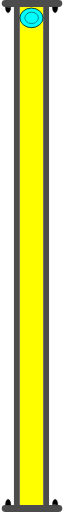
t = 0.00 s
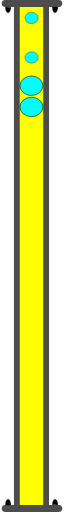
t = 0.75 s
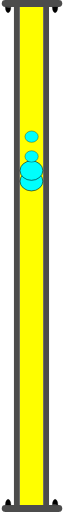
t = 1.38 s
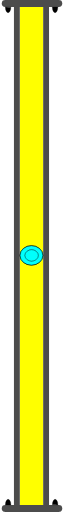
t = 2.00 s
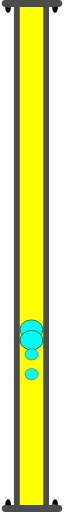
t = 2.63 s
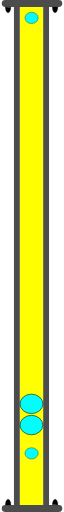
t = 3.25 s

The animated SVG that drew these frames (rendered in a browser with its animation timeline set to each time). Animation: 4 SMIL elements (animateTransform=4); one cycle of 4.00 s, repeats indefinitely.

<?xml version="1.0" encoding="UTF-8" standalone="no"?>
<svg
   width="15.538404"
   height="131.48805"
   xml:lang="fr"
   viewBox="0 0 15.538404 131.48805"
   preserveAspectRatio="xMidYMid"
   version="1.1"
   id="svg1"
   sodipodi:docname="2d_tuyau_droit_128_anime_source.svg"
   inkscape:version="1.3 (0e150ed6c4, 2023-07-21)"
   xmlns:inkscape="http://www.inkscape.org/namespaces/inkscape"
   xmlns:sodipodi="http://sodipodi.sourceforge.net/DTD/sodipodi-0.dtd"
   xmlns="http://www.w3.org/2000/svg"
   xmlns:svg="http://www.w3.org/2000/svg">
  <defs
     id="defs1" />
  <sodipodi:namedview
     id="namedview1"
     pagecolor="#ffffff"
     bordercolor="#666666"
     borderopacity="1.0"
     inkscape:showpageshadow="2"
     inkscape:pageopacity="0.0"
     inkscape:pagecheckerboard="0"
     inkscape:deskcolor="#d1d1d1"
     inkscape:zoom="3.4115224"
     inkscape:cx="-21.691196"
     inkscape:cy="64.633901"
     inkscape:window-width="1920"
     inkscape:window-height="1043"
     inkscape:window-x="0"
     inkscape:window-y="0"
     inkscape:window-maximized="1"
     inkscape:current-layer="svg1" />
  <!-- Intérieur du Tuyau en C8C8C8 -->
  <rect
     style="display:inline;fill:#ffff00;fill-opacity:1;stroke-width:1.09077;stroke-linejoin:round;paint-order:stroke fill markers"
     id="rect1"
     width="6"
     height="128"
     x="4.6594419"
     y="1.7731938" />
  <!-- Extérieur du Tuyau en NOIR -->
  <rect
     style="display:inline;fill:#4c4c4c;fill-opacity:1;stroke-width:0.545385;stroke-linejoin:round;paint-order:stroke fill markers"
     id="rect1-5"
     width="1.5"
     height="128"
     x="3.1325297"
     y="1.7731938" />
  <!-- Extérieur du Tuyau en NOIR -->
  <rect
     style="display:inline;fill:#4c4c4c;fill-opacity:1;stroke-width:0.545385;stroke-linejoin:round;paint-order:stroke fill markers"
     id="rect1-5-2"
     width="1.5"
     height="128"
     x="10.644443"
     y="1.7731938" />
  <!-- Bulle 01 à l'Intérieur du Tuyau en BLEU -->
  <ellipse
     cx="7.6256132"
     cy="4.5941057"
     rx="2.9286528"
     ry="2.5000694"
     fill="#00fffc"
     stroke="#000000"
     id="ellipse1"
     style="stroke-width:0.142861">
    <animateTransform
       attributeName="transform"
       begin="0s"
       dur="4s"
       repeatCount="indefinite"
       calcMode="linear"
       type="translate"
       from="0 0"
       to="0 122" />
  </ellipse>
  <!-- Bulle 02 à l'Intérieur du Tuyau en BLEU -->
  <ellipse
     cx="7.6256132"
     cy="4.5941057"
     rx="2.9286528"
     ry="2.5000694"
     fill="#00fffc"
     stroke="#000000"
     id="ellipse2"
     style="display:inline;stroke-width:0.142861">
    <animateTransform
       attributeName="transform"
       begin="0.25s"
       dur="3.5s"
       repeatCount="indefinite"
       calcMode="linear"
       type="translate"
       from="0 0"
       to="0 122" />
  </ellipse>
  <!-- Petite Bulle 03 à l'Intérieur du Tuyau en BLEU -->
  <ellipse
     cx="7.6668024"
     cy="4.5941057"
     rx="1.7031308"
     ry="1.453892"
     fill="#00fffc"
     stroke="#000000"
     id="ellipse2-5"
     style="display:inline;stroke-width:0.0830797">
    <animateTransform
       attributeName="transform"
       begin="0.5s"
       dur="3s"
       repeatCount="indefinite"
       calcMode="linear"
       type="translate"
       from="0 0"
       to="0 122" />
  </ellipse>
  <!-- Petite Bulle 04 à l'Intérieur du Tuyau en BLEU -->
  <ellipse
     cx="7.6668024"
     cy="4.5941057"
     rx="1.7031308"
     ry="1.453892"
     fill="#00fffc"
     stroke="#000000"
     id="ellipse3"
     style="display:inline;stroke-width:0.0830797">
    <animateTransform
       attributeName="transform"
       begin="0.75s"
       dur="2.5s"
       repeatCount="indefinite"
       calcMode="linear"
       type="translate"
       from="0 0"
       to="0 122" />
  </ellipse>
  <!-- Brides du Tuyau et leurs Boulons en GRIS -->
  <rect
     style="display:inline;fill:#4c4c4c;fill-opacity:1;stroke-width:0.187924;stroke-linejoin:round;paint-order:stroke fill markers"
     id="rect1-5-2-5"
     width="1.7778383"
     height="15.538404"
     x="0"
     y="-15.538404"
     transform="rotate(90)"
     ry="0.92601913"
     rx="0.92601913" />
  <path
     style="fill:#000000;fill-opacity:1;stroke:#000000;stroke-width:0.0711686;stroke-opacity:1;paint-order:stroke fill markers"
     id="path3"
     sodipodi:type="arc"
     sodipodi:cx="1.6286817"
     sodipodi:cy="1.831033"
     sodipodi:rx="0.71441561"
     sodipodi:ry="1.4215361"
     sodipodi:start="0"
     sodipodi:end="3.1463993"
     sodipodi:arc-type="slice"
     d="M 2.3430973,1.831033 A 0.71441561,1.4215361 0 0 1 1.9848977,3.0632566 0.71441561,1.4215361 0 0 1 1.2694931,3.0598354 0.71441561,1.4215361 0 0 1 0.9142743,1.8242002 l 0.7144074,0.00683 z" />
  <path
     style="fill:#000000;fill-opacity:1;stroke:#000000;stroke-width:0.0711686;stroke-opacity:1;paint-order:stroke fill markers"
     id="path3-2"
     sodipodi:type="arc"
     sodipodi:cx="13.700308"
     sodipodi:cy="1.8210535"
     sodipodi:rx="0.71441561"
     sodipodi:ry="1.4215361"
     sodipodi:start="0"
     sodipodi:end="3.1463993"
     sodipodi:arc-type="slice"
     d="M 14.414723,1.8210535 A 0.71441561,1.4215361 0 0 1 14.056524,3.0532771 0.71441561,1.4215361 0 0 1 13.341119,3.0498559 0.71441561,1.4215361 0 0 1 12.9859,1.8142207 l 0.714408,0.00683 z" />
  <rect
     style="display:inline;fill:#4c4c4c;fill-opacity:1;stroke-width:0.187924;stroke-linejoin:round;paint-order:stroke fill markers"
     id="rect1-5-2-5-5"
     width="1.7778383"
     height="15.538404"
     x="-131.48805"
     y="0"
     transform="rotate(-90)"
     ry="0.92601913"
     rx="0.92601913" />
  <path
     style="fill:#000000;fill-opacity:1;stroke:#000000;stroke-width:0.0711686;stroke-opacity:1;paint-order:stroke fill markers"
     id="path3-3"
     sodipodi:type="arc"
     sodipodi:cx="-13.709723"
     sodipodi:cy="-129.65701"
     sodipodi:rx="0.71441561"
     sodipodi:ry="1.4215361"
     sodipodi:start="0"
     sodipodi:end="3.1463993"
     sodipodi:arc-type="slice"
     d="m -12.995308,-129.65701 a 0.71441561,1.4215361 0 0 1 -0.358199,1.23222 0.71441561,1.4215361 0 0 1 -0.715405,-0.003 0.71441561,1.4215361 0 0 1 -0.355219,-1.23564 l 0.714408,0.007 z"
     transform="scale(-1)" />
  <path
     style="fill:#000000;fill-opacity:1;stroke:#000000;stroke-width:0.0711686;stroke-opacity:1;paint-order:stroke fill markers"
     id="path3-2-5"
     sodipodi:type="arc"
     sodipodi:cx="-1.6380966"
     sodipodi:cy="-129.66699"
     sodipodi:rx="0.71441561"
     sodipodi:ry="1.4215361"
     sodipodi:start="0"
     sodipodi:end="3.1463993"
     sodipodi:arc-type="slice"
     d="m -0.92368096,-129.66699 a 0.71441561,1.4215361 0 0 1 -0.35819954,1.23222 0.71441561,1.4215361 0 0 1 -0.7154046,-0.003 0.71441561,1.4215361 0 0 1 -0.3552188,-1.23563 l 0.7144073,0.007 z"
     transform="scale(-1)" />
</svg>
